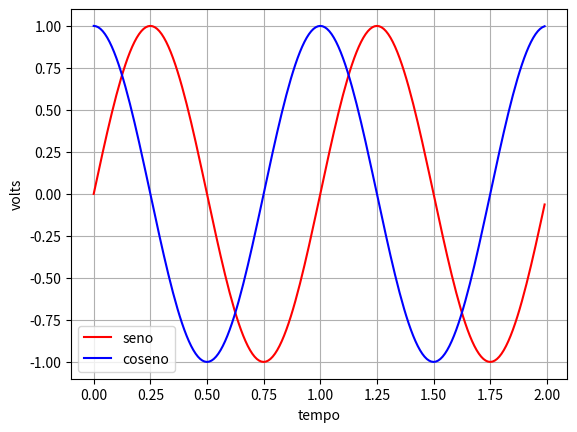

Here is the Python script that generated this plot:
# Importando as bibliotecas necessárias
import numpy as np
import matplotlib.pyplot as plt

# Definindo o eixo x ,função y e z
x = np.arange(0, 2, 0.01)
y = np.sin(2*np.pi*x)
z = np.cos(2*np.pi*x)

plt.plot(x, y, 'r', label="seno")
plt.plot(x, z, 'b', label="coseno")  # Adicionando uma segunda função
plt.legend()                         # Aplicando as legendas das funções
plt.grid('on')                       # Adicionando grid ao plot
plt.xlabel("tempo")                  # Adicionando uma legenda no eixo x
plt.ylabel("volts")                  # Adicionando uma legenda no eixo y
plt.show()                           # mostrando o plot